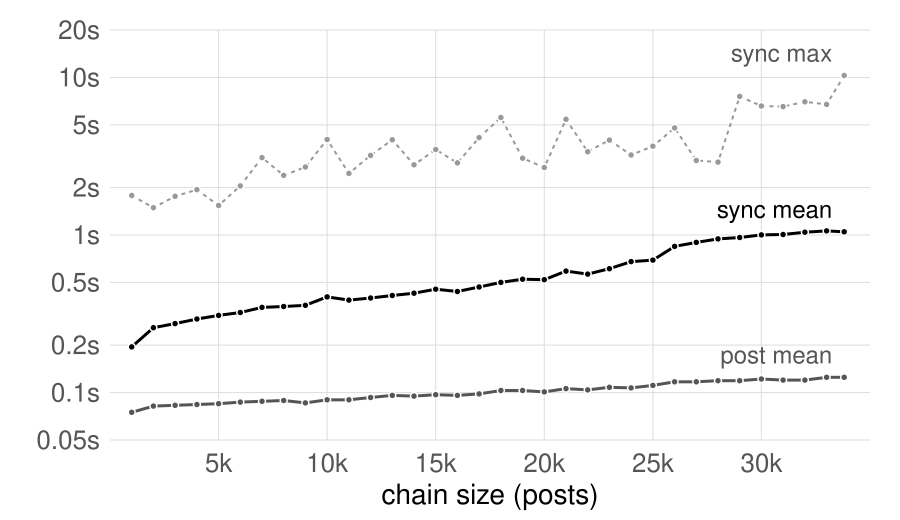

Values plotted in this chart, from the file beside it:
# usenet r2 per 1k posts: slice_end  syn…
1000	0.195	1.78	0.075	0.12	41997	0.273	0.75	413
2000	0.258	1.49	0.082	0.15	34956	0.324	1.28	614
3000	0.274	1.76	0.083	0.19	33862	0.324	1.25	693
4000	0.293	1.94	0.084	0.19	32097	0.328	1.41	748
5000	0.309	1.54	0.085	0.19	32578	0.351	1.01	746
6000	0.322	2.05	0.087	0.24	32223	0.388	1.96	749
7000	0.347	3.10	0.088	0.17	30763	0.397	3.15	834
8000	0.352	2.39	0.089	0.20	29935	0.410	1.55	826
9000	0.358	2.70	0.086	0.27	33583	0.403	1.77	806
10000	0.405	4.04	0.090	0.25	28466	0.479	2.87	875
11000	0.386	2.46	0.090	0.22	29989	0.439	1.83	847
12000	0.398	3.20	0.093	0.31	28221	0.451	1.90	829
13000	0.413	4.02	0.096	0.37	26499	0.482	2.39	811
14000	0.427	2.79	0.095	0.24	28475	0.478	2.49	805
15000	0.453	3.49	0.097	0.39	27096	0.520	3.01	922
16000	0.438	2.87	0.096	0.21	30046	0.473	2.10	835
17000	0.468	4.15	0.098	0.29	28767	0.512	4.16	793
18000	0.500	5.57	0.103	0.34	27630	0.552	3.98	845
19000	0.524	3.07	0.103	0.42	31212	0.519	1.91	847
20000	0.520	2.68	0.101	0.21	34053	0.520	1.75	695
21000	0.590	5.42	0.106	0.30	29657	0.608	5.61	684
22000	0.565	3.38	0.104	0.28	30890	0.577	2.81	627
23000	0.611	4.00	0.108	0.35	27461	0.600	2.64	689
24000	0.678	3.22	0.107	0.30	29442	0.625	2.55	753
25000	0.693	3.66	0.111	0.31	31859	0.627	2.64	685
26000	0.846	4.78	0.117	0.32	31946	0.721	2.98	730
27000	0.898	2.97	0.117	0.30	34067	0.676	1.94	641
28000	0.945	2.90	0.119	0.27	33333	0.733	1.95	685
29000	0.964	7.58	0.119	0.24	35490	0.736	7.73	611
30000	1.002	6.59	0.122	0.24	35643	0.721	1.75	668
31000	1.008	6.53	0.120	0.25	34375	0.729	1.96	604
32000	1.042	7.00	0.120	0.27	33588	0.762	2.17	600
33000	1.061	6.74	0.125	0.24	37821	0.749	1.98	465
33814	1.048	10.28	0.125	0.25	33086	0.740	1.55	327
